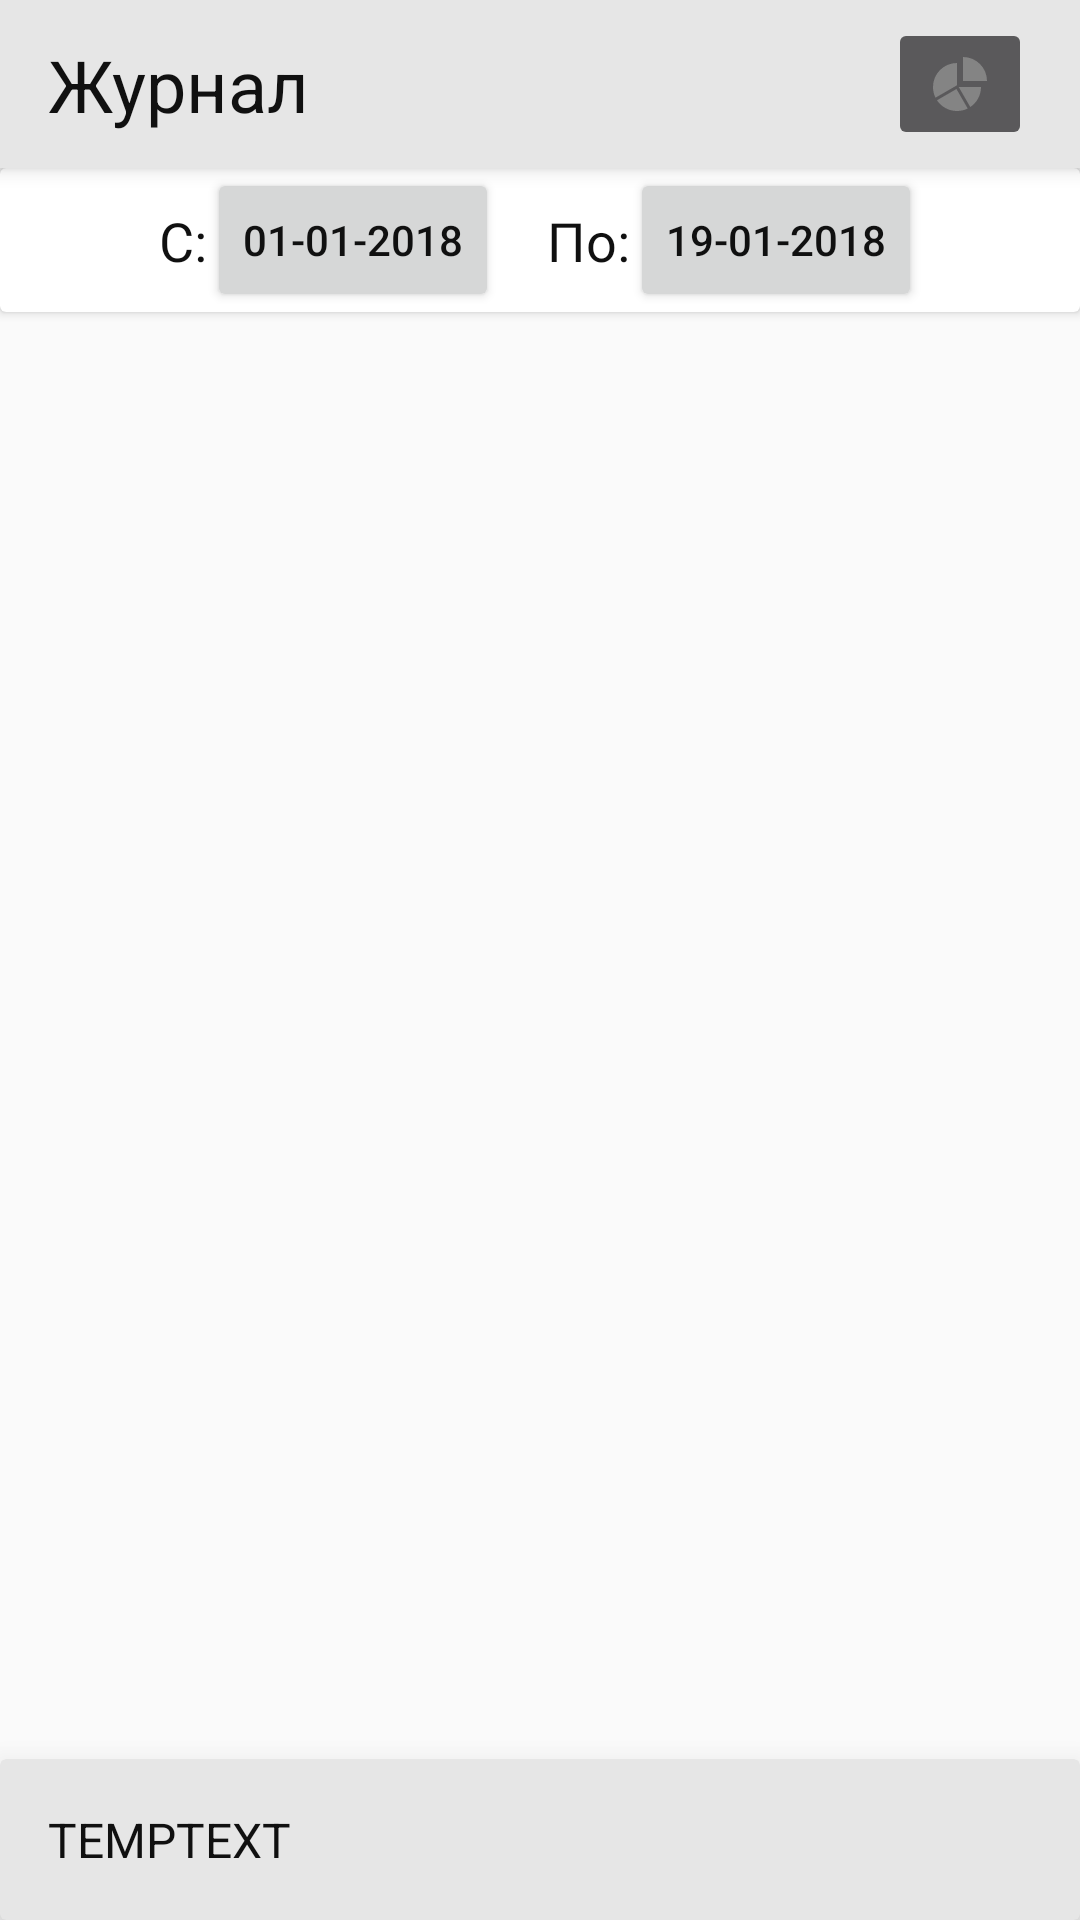

Here is an Android app screen rendered from its layout file. Give the layout XML and the strings, colors and styles it references.
<!-- AndroidManifest.xml: activity theme AppTheme.NoActionBar -->
<!-- res/layout/activity_journal.xml -->
<?xml version="1.0" encoding="utf-8"?>

<android.support.design.widget.CoordinatorLayout xmlns:android="http://schemas.android.com/apk/res/android"
    xmlns:app="http://schemas.android.com/apk/res-auto"
    xmlns:tools="http://schemas.android.com/tools"
    android:layout_width="match_parent"
    android:layout_height="match_parent"
    tools:context="app.and.cashtracker.JournalActivity">

    <android.support.design.widget.AppBarLayout
        android:layout_width="match_parent"
        android:layout_height="wrap_content"
        android:theme="@style/AppTheme.AppBarOverlay">

        <android.support.v7.widget.Toolbar
            android:id="@+id/toolbar"
            android:layout_width="match_parent"
            android:layout_height="?attr/actionBarSize"
            android:background="?attr/colorPrimary"
            app:popupTheme="@style/AppTheme.PopupOverlay">
            <android.support.constraint.ConstraintLayout
                android:layout_width="match_parent"
                android:layout_height="match_parent">
                <TextView
                    android:layout_width="wrap_content"
                    android:layout_height="wrap_content"
                    app:layout_constraintTop_toTopOf="parent"
                    app:layout_constraintBottom_toBottomOf="parent"
                    android:textSize="24sp"
                    android:textColor="@color/mainTextColor"
                    android:text="@string/title_activity_journal" />
                <android.support.v7.widget.AppCompatImageButton
                    android:id="@+id/journal_diagram_button"
                    android:layout_width="wrap_content"
                    android:layout_height="wrap_content"
                    app:srcCompat = "@drawable/icon_pie_chart"
                    android:tint="@color/colorAccent"
                    app:layout_constraintEnd_toEndOf="parent"
                    app:layout_constraintTop_toTopOf="parent"
                    app:layout_constraintBottom_toBottomOf="parent"
                    android:layout_marginEnd="16dp"
                    android:transitionName="pair1"/>
            </android.support.constraint.ConstraintLayout>
        </android.support.v7.widget.Toolbar>

    </android.support.design.widget.AppBarLayout>

    <include layout="@layout/content_journal" />

</android.support.design.widget.CoordinatorLayout>
<!-- res/layout/content_journal.xml (included above) -->
<?xml version="1.0" encoding="utf-8"?>

<android.support.constraint.ConstraintLayout xmlns:android="http://schemas.android.com/apk/res/android"
    xmlns:app="http://schemas.android.com/apk/res-auto"
    xmlns:tools="http://schemas.android.com/tools"
    android:layout_width="match_parent"
    android:layout_height="match_parent"
    app:layout_behavior="@string/appbar_scrolling_view_behavior"
    tools:context="app.and.cashtracker.JournalActivity"
    tools:showIn="@layout/activity_journal">

    <android.support.v7.widget.CardView
        android:id="@+id/journal_card"
        android:layout_width="match_parent"
        android:layout_height="wrap_content" >
        <android.support.constraint.ConstraintLayout
            android:layout_width="match_parent"
            android:layout_height="match_parent">
            <android.support.constraint.ConstraintLayout
                android:layout_width="wrap_content"
                android:layout_height="wrap_content"
                app:layout_constraintEnd_toEndOf="parent"
                app:layout_constraintStart_toStartOf="parent"
                app:layout_constraintTop_toTopOf="parent"
                app:layout_constraintBottom_toBottomOf="parent">
                <TextView
                    android:id="@+id/journal_from_text"
                    android:layout_width="wrap_content"
                    android:layout_height="wrap_content"
                    android:text="@string/journal_from"
                    android:textColor="@color/mainTextColor"
                    android:textSize="18sp"
                    app:layout_constraintTop_toTopOf="parent"
                    app:layout_constraintBottom_toBottomOf="parent"/>
                <Button
                    android:id="@+id/journal_date_start_button"
                    android:layout_width="wrap_content"
                    android:layout_height="wrap_content"
                    app:layout_constraintStart_toEndOf="@id/journal_from_text"
                    android:textColor="@color/mainTextColor"
                    android:text="01-01-2018"/>
                <TextView
                    android:id="@+id/journal_to_text"
                    android:layout_width="wrap_content"
                    android:layout_height="wrap_content"
                    android:text="@string/journal_to"
                    android:textColor="@color/mainTextColor"
                    android:textSize="18sp"
                    app:layout_constraintStart_toEndOf="@id/journal_date_start_button"
                    app:layout_constraintTop_toTopOf="parent"
                    app:layout_constraintBottom_toBottomOf="parent"
                    android:layout_marginStart="16dp"/>
                <Button
                    android:id="@+id/journal_date_end_button"
                    android:layout_width="wrap_content"
                    android:layout_height="wrap_content"
                    app:layout_constraintStart_toEndOf="@id/journal_to_text"
                    android:textColor="@color/mainTextColor"
                    android:text="19-01-2018"/>
            </android.support.constraint.ConstraintLayout>
        </android.support.constraint.ConstraintLayout>

    </android.support.v7.widget.CardView>

    <ListView
        android:id="@+id/journal_list_view"
        android:layout_width="match_parent"
        android:layout_height="0dp"
        app:layout_constraintTop_toBottomOf="@id/journal_card"
        app:layout_constraintBottom_toBottomOf="parent"
        android:orientation="vertical"/>

    <include layout="@layout/description_holder"
        app:layout_constraintBottom_toBottomOf="parent"/>
</android.support.constraint.ConstraintLayout>
<!-- res/layout/description_holder.xml (included above) -->
<?xml version="1.0" encoding="utf-8"?>

<android.support.constraint.ConstraintLayout xmlns:android="http://schemas.android.com/apk/res/android"
    android:layout_width="match_parent"
    android:layout_height="match_parent"
    xmlns:app="http://schemas.android.com/apk/res-auto"
    xmlns:tools="http://schemas.android.com/tools"
    tools:showIn="@layout/content_journal">
    <android.support.v7.widget.CardView
        android:id="@+id/desc_holder_card"
        android:layout_width="match_parent"
        android:layout_height="wrap_content"
        app:cardElevation="16dp"
        app:layout_constraintBottom_toBottomOf="parent"
        app:cardBackgroundColor="@color/colorPrimary">
        <android.support.constraint.ConstraintLayout
            android:layout_width="match_parent"
            android:layout_height="wrap_content"
            android:padding="16dp">
            <TextView
                android:id="@+id/desc_holder_text"
                android:layout_width="match_parent"
                android:layout_height="wrap_content"
                android:textColor="@color/mainTextColor"
                android:textSize="16sp"
                android:text="TEMPTEXT"/>
        </android.support.constraint.ConstraintLayout>
    </android.support.v7.widget.CardView>
</android.support.constraint.ConstraintLayout>
<!-- resources referenced by this layout -->
<resources>
  <color name="colorAccent">#848484</color>
  <color name="colorPrimary">#E6E6E6</color>
  <color name="mainTextColor">#101010</color>
  <!-- drawable icon_pie_chart (drawable) -->
  <?xml version="1.0" encoding="utf-8"?>
  
  <vector xmlns:android="http://schemas.android.com/apk/res/android"
      android:height="24dp"
      android:width="24dp"
      android:viewportWidth="24"
      android:viewportHeight="24">
      <path android:fillColor="#000" android:pathData="M21,11H13V3A8,8 0 0,1 21,11M19,13C19,15.78 17.58,18.23 15.43,19.67L11.58,13H19M11,21C8.22,21 5.77,19.58 4.33,17.43L10.82,13.68L14.56,20.17C13.5,20.7 12.28,21 11,21M3,13A8,8 0 0,1 11,5V12.42L3.83,16.56C3.3,15.5 3,14.28 3,13Z" />
  </vector>
  <string name="journal_from">С: </string>
  <string name="journal_to">По:</string>
  <string name="title_activity_journal">Журнал</string>
  <style name="AppTheme.AppBarOverlay" parent="ThemeOverlay.AppCompat.Dark.ActionBar" />
  <style name="AppTheme.PopupOverlay" parent="ThemeOverlay.AppCompat.Light" />
  <style name="AppTheme.NoActionBar">
          <item name="windowActionBar">false</item>
          <item name="windowNoTitle">true</item>
      </style>
</resources>
